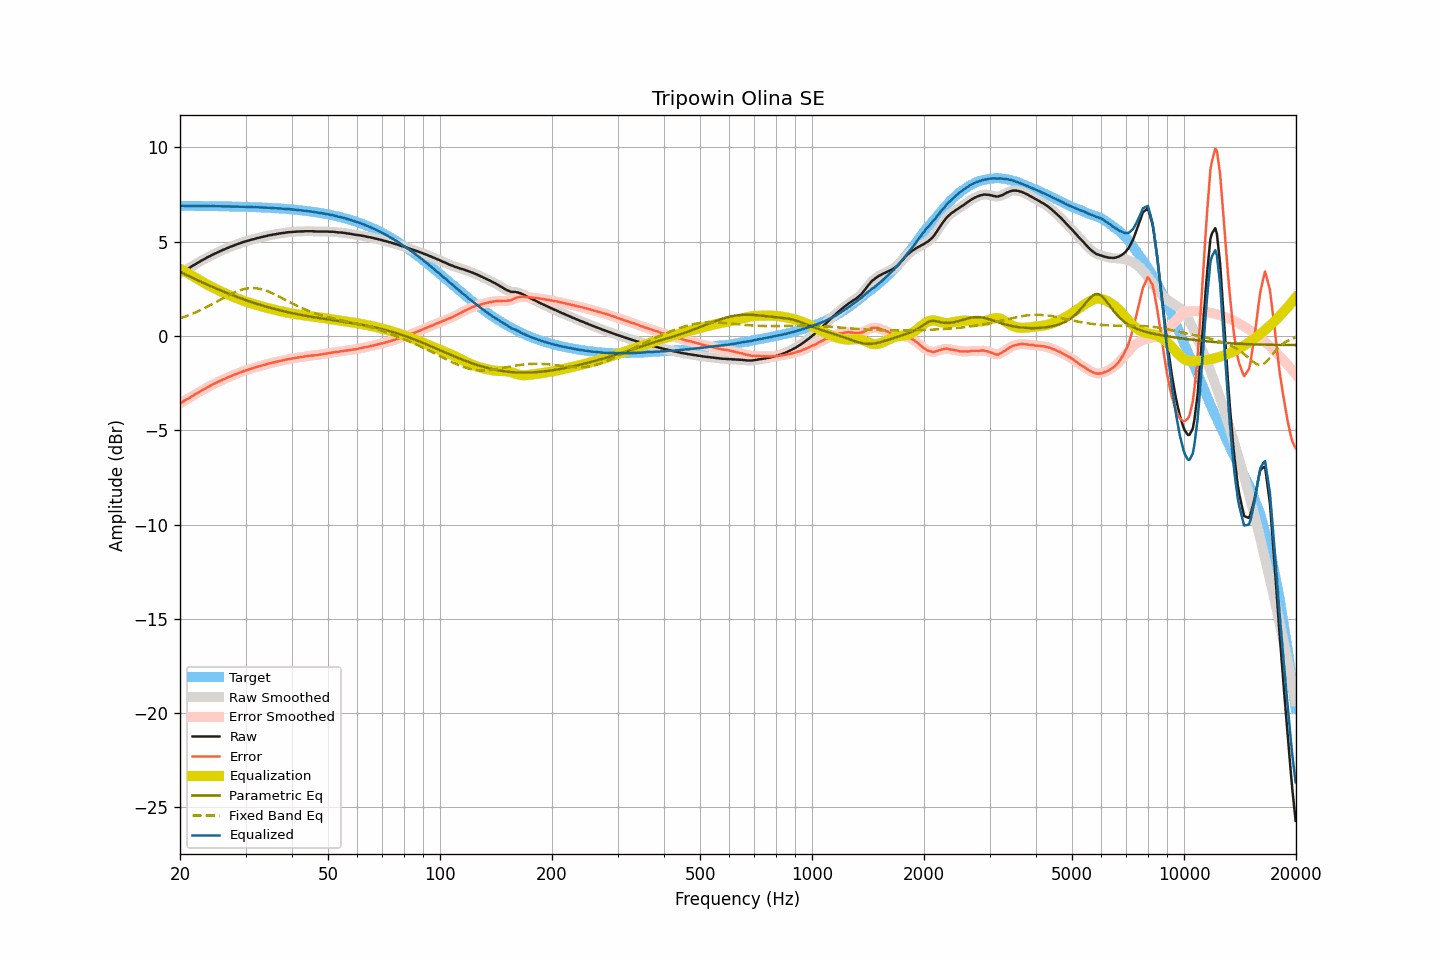

The file beside this chart, header and first rows:
frequency, raw, smoothed, error, error_smoothed, equalization, parametric_eq, fixed_band_eq, equalized_raw, equalized_smoothed, target
20.00, 3.33, 3.33, -3.57, -3.58, 3.57, 3.40, 0.94, 6.90, 6.90, 6.90
20.20, 3.38, 3.38, -3.52, -3.52, 3.52, 3.36, 0.97, 6.90, 6.90, 6.90
20.40, 3.43, 3.43, -3.47, -3.47, 3.47, 3.32, 1.00, 6.90, 6.90, 6.90
20.61, 3.48, 3.48, -3.42, -3.42, 3.42, 3.28, 1.03, 6.90, 6.90, 6.90
20.81, 3.53, 3.53, -3.37, -3.37, 3.37, 3.24, 1.06, 6.90, 6.90, 6.90
21.02, 3.58, 3.58, -3.32, -3.32, 3.32, 3.20, 1.09, 6.90, 6.90, 6.90
21.23, 3.62, 3.63, -3.28, -3.27, 3.27, 3.16, 1.12, 6.89, 6.90, 6.90
21.44, 3.68, 3.68, -3.22, -3.22, 3.22, 3.11, 1.16, 6.90, 6.90, 6.90
21.66, 3.73, 3.73, -3.17, -3.17, 3.17, 3.07, 1.19, 6.90, 6.90, 6.90
21.87, 3.78, 3.78, -3.12, -3.12, 3.12, 3.03, 1.23, 6.90, 6.90, 6.90
22.09, 3.83, 3.83, -3.07, -3.07, 3.07, 2.99, 1.26, 6.90, 6.90, 6.90
22.31, 3.88, 3.88, -3.02, -3.02, 3.02, 2.96, 1.30, 6.90, 6.90, 6.90
22.54, 3.93, 3.93, -2.97, -2.96, 2.97, 2.92, 1.34, 6.89, 6.90, 6.89
22.76, 3.98, 3.98, -2.91, -2.92, 2.92, 2.88, 1.38, 6.90, 6.89, 6.89
22.99, 4.03, 4.03, -2.86, -2.87, 2.87, 2.84, 1.42, 6.90, 6.89, 6.89
23.22, 4.07, 4.07, -2.82, -2.82, 2.82, 2.80, 1.47, 6.89, 6.89, 6.89
23.45, 4.12, 4.12, -2.77, -2.77, 2.77, 2.76, 1.51, 6.89, 6.89, 6.89
23.69, 4.17, 4.16, -2.72, -2.73, 2.72, 2.72, 1.55, 6.89, 6.89, 6.89
23.92, 4.21, 4.21, -2.68, -2.68, 2.68, 2.68, 1.60, 6.89, 6.89, 6.89
24.16, 4.25, 4.25, -2.64, -2.63, 2.63, 2.65, 1.64, 6.88, 6.89, 6.89
24.40, 4.30, 4.30, -2.59, -2.59, 2.59, 2.61, 1.69, 6.89, 6.89, 6.89
24.65, 4.34, 4.34, -2.55, -2.55, 2.55, 2.57, 1.73, 6.89, 6.89, 6.88
24.89, 4.38, 4.38, -2.50, -2.50, 2.50, 2.54, 1.78, 6.88, 6.88, 6.88
25.14, 4.42, 4.42, -2.46, -2.46, 2.46, 2.50, 1.83, 6.88, 6.88, 6.88
25.39, 4.46, 4.46, -2.42, -2.42, 2.42, 2.46, 1.87, 6.88, 6.88, 6.88
25.65, 4.50, 4.50, -2.38, -2.38, 2.38, 2.43, 1.92, 6.88, 6.88, 6.88
25.91, 4.54, 4.54, -2.34, -2.34, 2.34, 2.39, 1.97, 6.88, 6.88, 6.88
26.16, 4.58, 4.58, -2.30, -2.30, 2.30, 2.36, 2.02, 6.88, 6.88, 6.88
26.43, 4.61, 4.61, -2.27, -2.26, 2.26, 2.32, 2.06, 6.87, 6.88, 6.87
26.69, 4.65, 4.65, -2.22, -2.23, 2.23, 2.29, 2.11, 6.88, 6.87, 6.87
26.96, 4.68, 4.68, -2.19, -2.19, 2.19, 2.25, 2.15, 6.87, 6.87, 6.87
27.23, 4.72, 4.72, -2.15, -2.15, 2.15, 2.22, 2.20, 6.87, 6.87, 6.87
27.50, 4.75, 4.75, -2.12, -2.12, 2.12, 2.18, 2.24, 6.87, 6.87, 6.87
27.77, 4.78, 4.78, -2.09, -2.08, 2.08, 2.15, 2.28, 6.86, 6.87, 6.87
28.05, 4.82, 4.82, -2.04, -2.05, 2.05, 2.12, 2.32, 6.87, 6.86, 6.86
28.33, 4.85, 4.85, -2.01, -2.01, 2.01, 2.09, 2.35, 6.86, 6.86, 6.86
28.62, 4.88, 4.88, -1.98, -1.98, 1.98, 2.05, 2.39, 6.86, 6.86, 6.86
28.90, 4.91, 4.91, -1.95, -1.95, 1.95, 2.02, 2.42, 6.86, 6.86, 6.86
29.19, 4.94, 4.94, -1.92, -1.91, 1.92, 1.99, 2.44, 6.85, 6.86, 6.85
29.48, 4.97, 4.97, -1.88, -1.88, 1.88, 1.96, 2.47, 6.85, 6.85, 6.85
29.78, 5.00, 5.00, -1.85, -1.85, 1.85, 1.93, 2.49, 6.85, 6.85, 6.85
30.08, 5.02, 5.02, -1.83, -1.83, 1.83, 1.90, 2.51, 6.84, 6.85, 6.85
30.38, 5.05, 5.05, -1.80, -1.80, 1.80, 1.87, 2.52, 6.85, 6.84, 6.84
30.68, 5.07, 5.07, -1.77, -1.77, 1.77, 1.84, 2.53, 6.84, 6.84, 6.84
30.99, 5.10, 5.10, -1.74, -1.74, 1.74, 1.81, 2.54, 6.84, 6.84, 6.84
31.30, 5.12, 5.12, -1.72, -1.72, 1.72, 1.78, 2.54, 6.83, 6.83, 6.84
31.61, 5.14, 5.14, -1.69, -1.69, 1.69, 1.76, 2.54, 6.83, 6.83, 6.83
31.93, 5.17, 5.17, -1.66, -1.66, 1.66, 1.73, 2.53, 6.83, 6.83, 6.83
32.24, 5.19, 5.19, -1.64, -1.64, 1.64, 1.70, 2.52, 6.83, 6.83, 6.83
32.57, 5.21, 5.21, -1.61, -1.61, 1.61, 1.67, 2.51, 6.82, 6.82, 6.82
32.89, 5.23, 5.23, -1.59, -1.59, 1.59, 1.65, 2.49, 6.82, 6.82, 6.82
33.22, 5.25, 5.25, -1.57, -1.57, 1.56, 1.62, 2.47, 6.81, 6.81, 6.81
33.55, 5.27, 5.27, -1.54, -1.54, 1.54, 1.60, 2.45, 6.81, 6.81, 6.81
33.89, 5.29, 5.29, -1.52, -1.52, 1.52, 1.57, 2.42, 6.81, 6.81, 6.81
34.23, 5.31, 5.31, -1.49, -1.49, 1.49, 1.55, 2.39, 6.80, 6.80, 6.80
34.57, 5.33, 5.33, -1.47, -1.47, 1.47, 1.52, 2.36, 6.80, 6.80, 6.80
34.92, 5.35, 5.35, -1.44, -1.45, 1.45, 1.50, 2.32, 6.80, 6.80, 6.79
35.27, 5.36, 5.36, -1.43, -1.43, 1.43, 1.48, 2.28, 6.79, 6.79, 6.79
35.62, 5.38, 5.38, -1.41, -1.41, 1.41, 1.45, 2.25, 6.79, 6.78, 6.78
35.97, 5.39, 5.39, -1.39, -1.39, 1.39, 1.43, 2.20, 6.78, 6.78, 6.78
... 635 more rows
